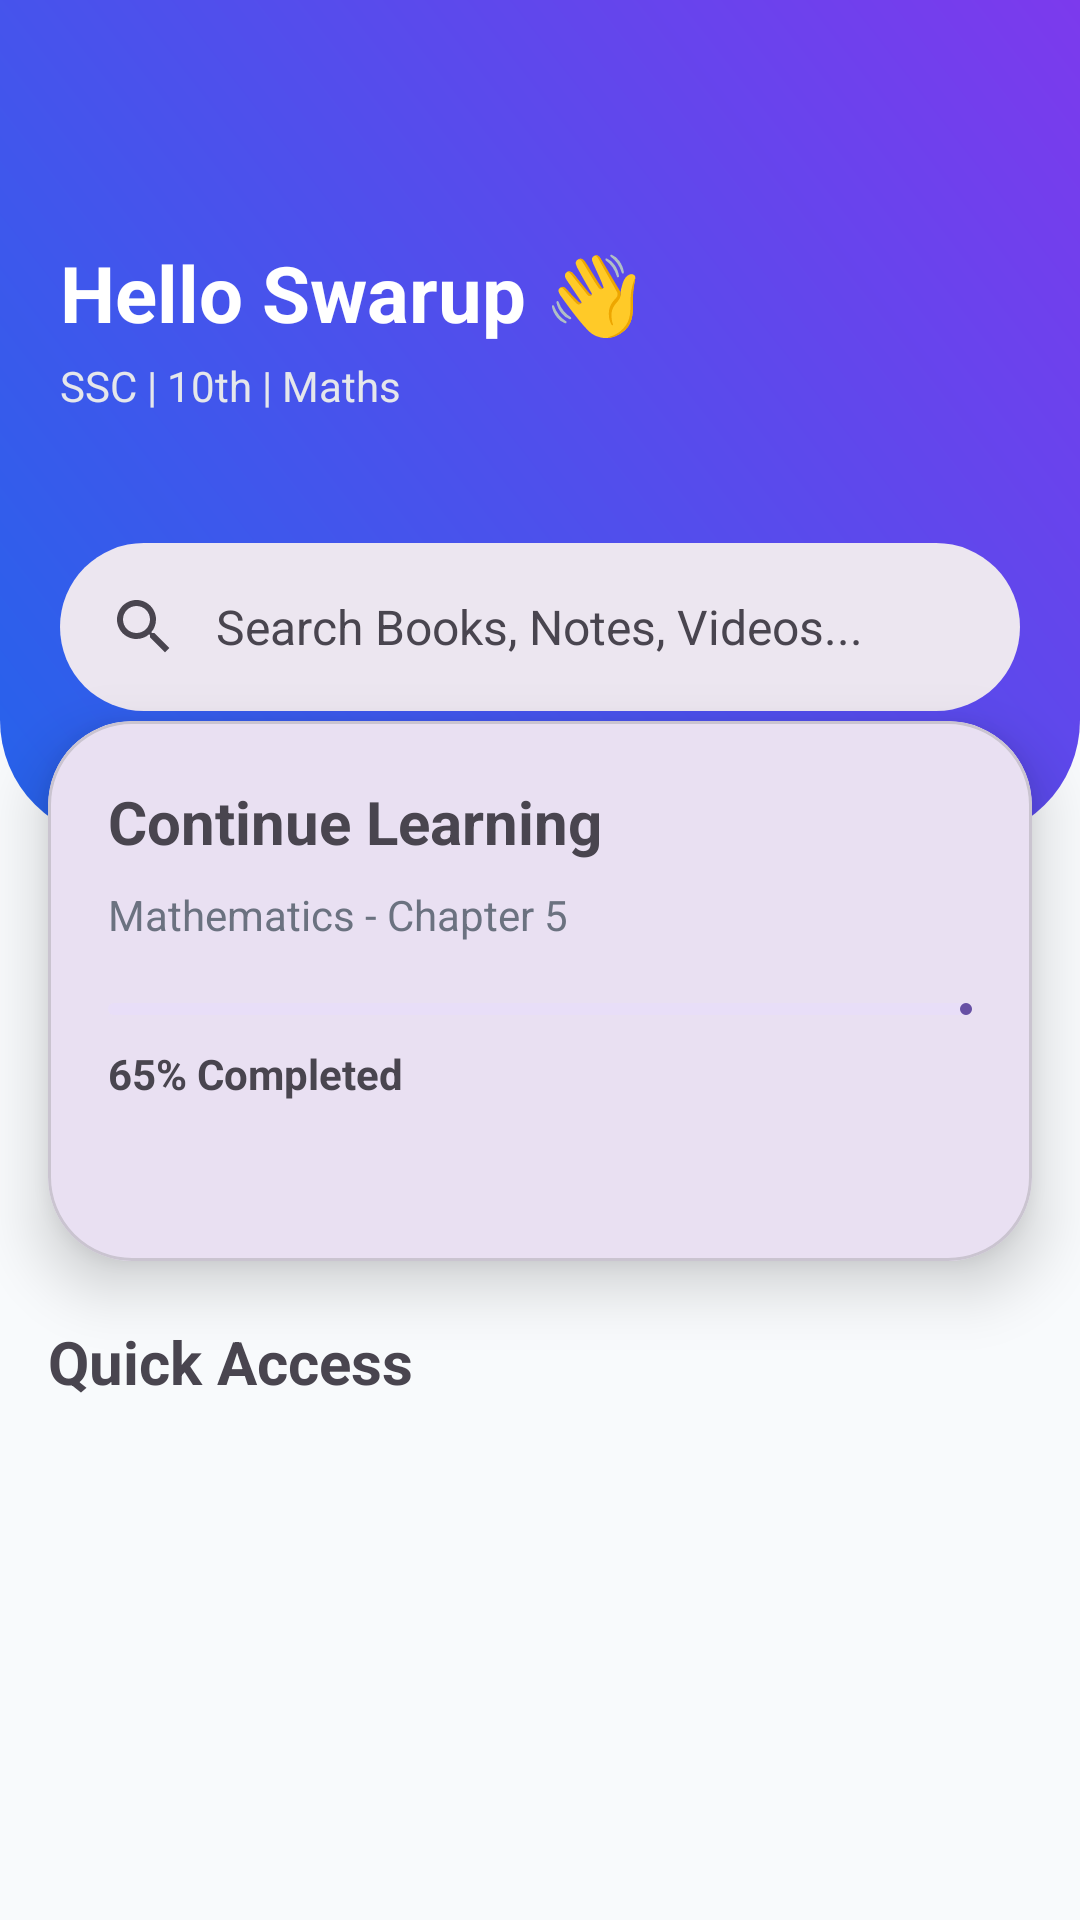

Layout XML and referenced resources for this Android screen:
<!-- AndroidManifest.xml: application theme Theme.Edu -->
<!-- res/layout/fragment_home.xml -->
<?xml version="1.0" encoding="utf-8"?>
<androidx.core.widget.NestedScrollView
    xmlns:android="http://schemas.android.com/apk/res/android"
    xmlns:app="http://schemas.android.com/apk/res-auto"
    xmlns:tools="http://schemas.android.com/tools"
    android:layout_width="match_parent"
    android:layout_height="match_parent"
    android:fillViewport="true"
    android:background="#F8FAFC">

    <LinearLayout
        android:layout_width="match_parent"
        android:layout_height="wrap_content"
        android:orientation="vertical">

        

        

        <androidx.constraintlayout.widget.ConstraintLayout
            android:layout_width="match_parent"
            android:layout_height="280dp"
            android:background="@drawable/bg_home_header">

            <include
                layout="@layout/include_toolbar"/>

           

            <ImageView
                android:id="@+id/imgNotification"
                android:layout_width="28dp"
                android:layout_height="28dp"
                android:layout_marginTop="20dp"
                android:layout_marginEnd="20dp"
                android:src="@drawable/ic_notification"
                android:tint="@android:color/black"
                app:layout_constraintEnd_toEndOf="parent"
                app:layout_constraintTop_toTopOf="parent"
                tools:ignore="UseAppTint" />

            <TextView
                android:id="@+id/txtGreeting"
                android:layout_width="wrap_content"
                android:layout_height="wrap_content"
                android:layout_marginStart="20dp"
                android:layout_marginTop="80dp"
                android:text="Hello Swarup 👋"
                android:textColor="@android:color/white"
                android:textSize="26sp"
                android:textStyle="bold"
                app:layout_constraintStart_toStartOf="parent"
                app:layout_constraintTop_toTopOf="parent" />

            <TextView
                android:id="@+id/txtBoardInfo"
                android:layout_width="wrap_content"
                android:layout_height="wrap_content"
                android:layout_marginTop="4dp"
                android:text="SSC | 10th | Maths"
                android:textColor="#E5E7EB"
                android:textSize="14sp"
                app:layout_constraintStart_toStartOf="@id/txtGreeting"
                app:layout_constraintTop_toBottomOf="@id/txtGreeting" />

            <com.google.android.material.search.SearchBar
                android:id="@+id/searchBar"
                android:layout_width="0dp"
                android:layout_height="wrap_content"
                android:layout_marginStart="20dp"
                android:layout_marginEnd="20dp"
                android:hint="Search Books, Notes, Videos..."
                app:layout_constraintBottom_toBottomOf="parent"
                app:layout_constraintEnd_toEndOf="parent"
                app:layout_constraintStart_toStartOf="parent"
                app:layout_constraintTop_toBottomOf="@+id/txtBoardInfo" />

        </androidx.constraintlayout.widget.ConstraintLayout>

        <com.google.android.material.card.MaterialCardView
            android:id="@+id/continueCard"
            android:layout_width="match_parent"
            android:layout_height="180dp"
            android:layout_marginStart="16dp"
            android:layout_marginEnd="16dp"
            android:layout_marginTop="-40dp"
            app:cardCornerRadius="28dp"
            app:cardElevation="12dp">

            <LinearLayout
                android:layout_width="match_parent"
                android:layout_height="match_parent"
                android:orientation="vertical"
                android:padding="20dp">

                <TextView
                    android:layout_width="wrap_content"
                    android:layout_height="wrap_content"
                    android:text="Continue Learning"
                    android:textSize="20sp"
                    android:textStyle="bold"/>

                <TextView
                    android:layout_width="wrap_content"
                    android:layout_height="wrap_content"
                    android:text="Mathematics - Chapter 5"
                    android:textColor="#6B7280"
                    android:layout_marginTop="8dp"/>

                <com.google.android.material.progressindicator.LinearProgressIndicator
                    android:layout_width="match_parent"
                    android:layout_height="8dp"
                    android:layout_marginTop="20dp"
                    android:progress="65"/>

                <TextView
                    android:layout_width="wrap_content"
                    android:layout_height="wrap_content"
                    android:text="65% Completed"
                    android:textStyle="bold"
                    android:layout_marginTop="10dp"/>

            </LinearLayout>

        </com.google.android.material.card.MaterialCardView>

        

        <TextView
            android:layout_width="wrap_content"
            android:layout_height="wrap_content"
            android:text="Quick Access"
            android:textSize="20sp"
            android:textStyle="bold"
            android:layout_marginTop="20dp"
            android:layout_marginStart="16dp"/>

        <androidx.recyclerview.widget.RecyclerView
            android:id="@+id/rvCategories"
            android:layout_width="match_parent"
            android:layout_height="250dp"
            android:nestedScrollingEnabled="false"
            android:paddingHorizontal="10dp"/>

        

        <TextView
            android:layout_width="wrap_content"
            android:layout_height="wrap_content"
            android:text="Recommended For You"
            android:textSize="20sp"
            android:textStyle="bold"
            android:layout_marginTop="20dp"
            android:layout_marginStart="16dp"/>

        <androidx.recyclerview.widget.RecyclerView
            android:id="@+id/rvRecommended"
            android:layout_width="match_parent"
            android:layout_height="wrap_content"
            android:layout_marginTop="10dp"/>

        

        <TextView
            android:layout_width="wrap_content"
            android:layout_height="wrap_content"
            android:text="Latest Updates"
            android:textSize="20sp"
            android:textStyle="bold"
            android:layout_marginTop="20dp"
            android:layout_marginStart="16dp"/>

        <androidx.recyclerview.widget.RecyclerView
            android:id="@+id/rvUpdates"
            android:layout_width="match_parent"
            android:layout_height="wrap_content"
            android:layout_marginTop="10dp"
            android:layout_marginBottom="20dp"/>

    </LinearLayout>

</androidx.core.widget.NestedScrollView>
<!-- res/layout/include_toolbar.xml (included above) -->
<?xml version="1.0" encoding="utf-8"?>
<com.google.android.material.appbar.MaterialToolbar
    xmlns:android="http://schemas.android.com/apk/res/android"
    xmlns:app="http://schemas.android.com/apk/res-auto"
    android:layout_width="match_parent"
    android:layout_height="56dp"
    android:background="@android:color/transparent">

    <ImageView
        android:id="@+id/btnMenu"
        android:layout_width="28dp"
        android:layout_height="28dp"
        android:layout_gravity="start"
        android:layout_marginStart="16dp"
        android:src="@drawable/ic_menu"
        app:tint="@android:color/white" />

</com.google.android.material.appbar.MaterialToolbar>
<!-- resources referenced by this layout -->
<resources>
  <!-- drawable bg_home_header (drawable) -->
  <?xml version="1.0" encoding="utf-8"?>
  <shape xmlns:android="http://schemas.android.com/apk/res/android">
  
      <gradient
          android:startColor="#2563EB"
          android:endColor="#7C3AED"
          android:angle="45"/>
  
      <corners
          android:bottomLeftRadius="40dp"
          android:bottomRightRadius="40dp"/>
  
  </shape>
  <style name="Theme.Edu" parent="Theme.Material3.DayNight.NoActionBar">
          
  
      </style>
</resources>
